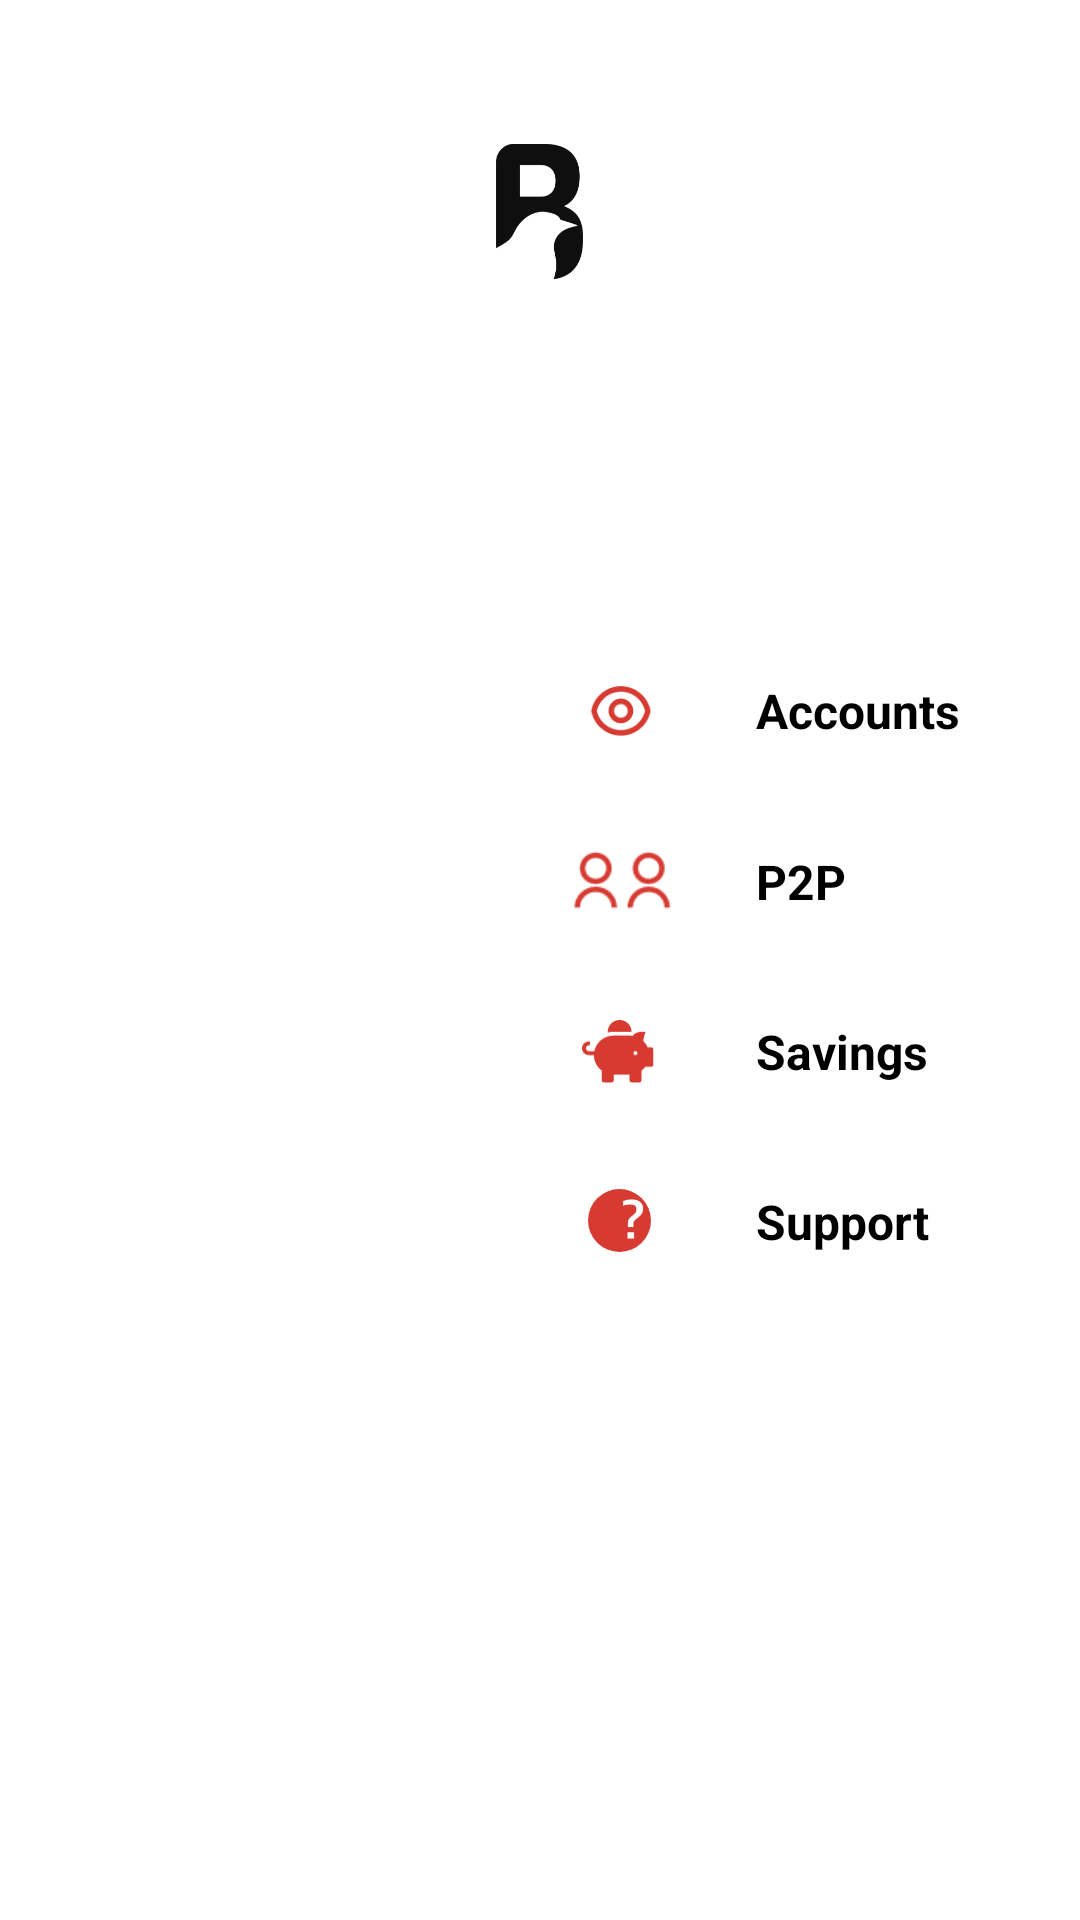

Write the Android layout XML for this screen, with the resource values it uses.
<!-- AndroidManifest.xml: application theme Theme.Bevy -->
<!-- res/layout/slidingmenu_right.xml -->
<?xml version="1.0" encoding="utf-8"?>
<FrameLayout xmlns:android="http://schemas.android.com/apk/res/android"
    android:layout_width="match_parent"
    android:layout_height="match_parent">

    <LinearLayout
        android:layout_width="match_parent"
        android:layout_height="match_parent"
        android:orientation="vertical">

        <ImageView
            android:layout_width="29dp"
            android:layout_height="45dp"
            android:layout_gravity="center"
            android:layout_marginTop="48dp"
            android:scaleType="fitXY"
            android:src="@drawable/img_logo_black" />

        <ImageView
            android:layout_width="88dp"
            android:layout_height="88dp"
            android:layout_gravity="right"
            android:layout_marginRight="30dp"
            android:layout_marginTop="5dp"
            android:scaleType="fitXY"
            android:src="@drawable/img_avatar_empty" />

        <LinearLayout
            android:id="@+id/llAccounts"
            android:layout_width="wrap_content"
            android:layout_height="wrap_content"
            android:layout_gravity="right"
            android:layout_marginTop="40dp"
            android:layout_marginRight="28dp"
            android:gravity="center_vertical"
            android:orientation="horizontal">

            <ImageView
                android:layout_width="22dp"
                android:layout_height="22dp"
                android:scaleType="fitXY"
                android:layout_marginRight="34dp"
                android:src="@drawable/icon_walletaccounts_enable" />

            <TextView
                android:layout_width="80dp"
                android:layout_height="wrap_content"
                android:textStyle="bold"
                android:textSize="16sp"
                android:textColor="@android:color/black"
                android:text="Accounts"/>

        </LinearLayout>

        <LinearLayout
            android:id="@+id/llP2P"
            android:layout_width="wrap_content"
            android:layout_height="wrap_content"
            android:layout_gravity="right"
            android:layout_marginRight="28dp"
            android:layout_marginTop="35dp"
            android:gravity="center_vertical"
            android:orientation="horizontal">

            <ImageView
                android:layout_width="39dp"
                android:layout_height="21dp"
                android:scaleType="fitXY"
                android:layout_marginRight="25dp"
                android:src="@drawable/icon_walletp2p_enable" />

            <TextView
                android:layout_width="80dp"
                android:layout_height="wrap_content"
                android:textStyle="bold"
                android:textSize="16sp"
                android:textColor="@android:color/black"
                android:text="P2P"/>

        </LinearLayout>

        <LinearLayout
            android:id="@+id/llSavings"
            android:layout_width="wrap_content"
            android:layout_height="wrap_content"
            android:layout_gravity="right"
            android:layout_marginRight="28dp"
            android:layout_marginTop="35dp"
            android:gravity="center_vertical"
            android:orientation="horizontal">

            <ImageView
                android:layout_width="24dp"
                android:layout_height="21dp"
                android:scaleType="fitXY"
                android:layout_marginRight="34dp"
                android:src="@drawable/icon_walletsavings_enable" />

            <TextView
                android:layout_width="80dp"
                android:layout_height="wrap_content"
                android:textStyle="bold"
                android:textSize="16sp"
                android:textColor="@android:color/black"
                android:text="Savings"/>

        </LinearLayout>

        <LinearLayout
            android:id="@+id/llSupport"
            android:layout_width="wrap_content"
            android:layout_height="wrap_content"
            android:layout_gravity="right"
            android:layout_marginRight="28dp"
            android:layout_marginTop="35dp"
            android:gravity="center_vertical"
            android:orientation="horizontal">

            <ImageView
                android:layout_width="23dp"
                android:layout_height="22dp"
                android:scaleType="fitXY"
                android:layout_marginRight="33dp"
                android:src="@drawable/icon_walletsupport_enable" />

            <TextView
                android:layout_width="80dp"
                android:layout_height="wrap_content"
                android:textStyle="bold"
                android:textSize="16sp"
                android:textColor="@android:color/black"
                android:text="Support"/>

        </LinearLayout>


    </LinearLayout>
</FrameLayout>
<!-- resources referenced by this layout -->
<resources>
  <!-- drawable icon_walletaccounts_enable: png bitmap (drawable-hdpi, 1215 bytes) -->
  <!-- drawable icon_walletp2p_enable: png bitmap (drawable-ldpi, 796 bytes) -->
  <!-- drawable icon_walletsavings_enable: png bitmap (drawable-hdpi, 849 bytes) -->
  <!-- drawable icon_walletsupport_enable: png bitmap (drawable-hdpi, 1146 bytes) -->
  <!-- drawable img_logo_black: png bitmap (drawable-hdpi, 1806 bytes) -->
  <style name="Theme.Bevy" parent="Theme.MaterialComponents.DayNight.DarkActionBar">
          
          <item name="colorPrimary">@color/purple_500</item>
          <item name="colorPrimaryVariant">@color/purple_700</item>
          <item name="colorOnPrimary">@color/white</item>
          
          <item name="colorSecondary">@color/teal_200</item>
          <item name="colorSecondaryVariant">@color/teal_700</item>
          <item name="colorOnSecondary">@color/black</item>
          
          <item name="android:statusBarColor" tools:targetApi="l">?attr/colorPrimaryVariant</item>
          
      </style>
  <color name="purple_500">#FF6200EE</color>
  <color name="purple_700">#FF3700B3</color>
  <color name="white">#FFFFFFFF</color>
  <color name="teal_200">#FF03DAC5</color>
  <color name="teal_700">#FF018786</color>
  <color name="black">#FF000000</color>
</resources>
